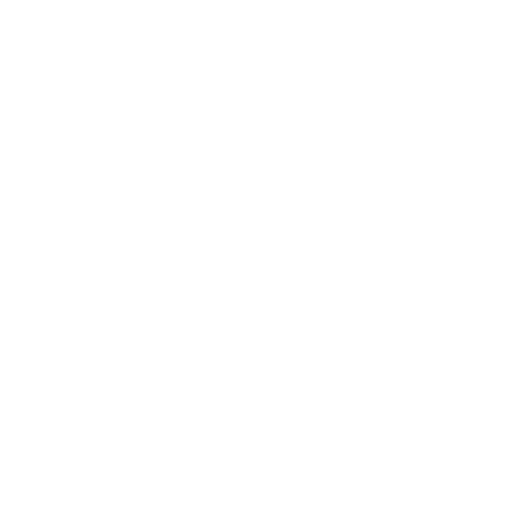
t = 0.00 s
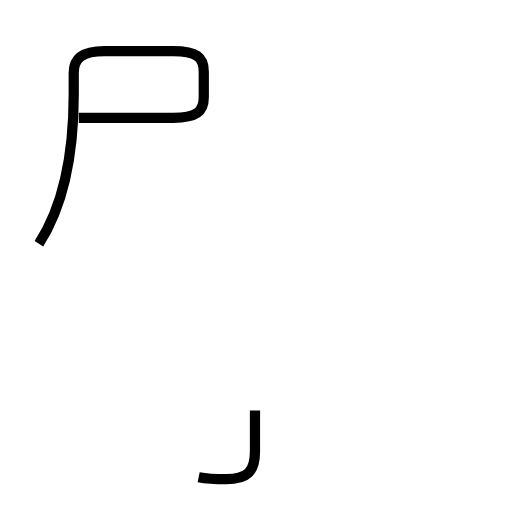
t = 1.79 s
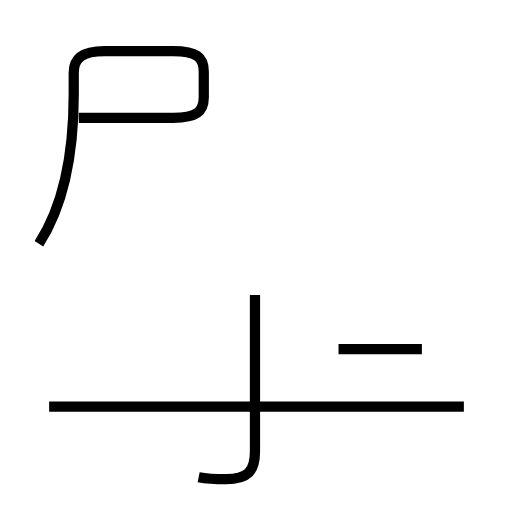
t = 3.58 s
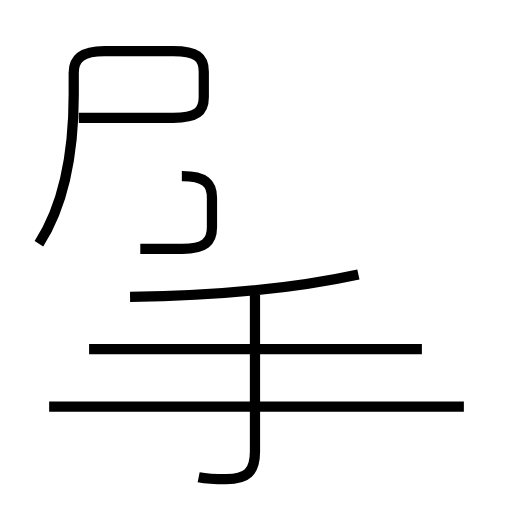
t = 5.45 s
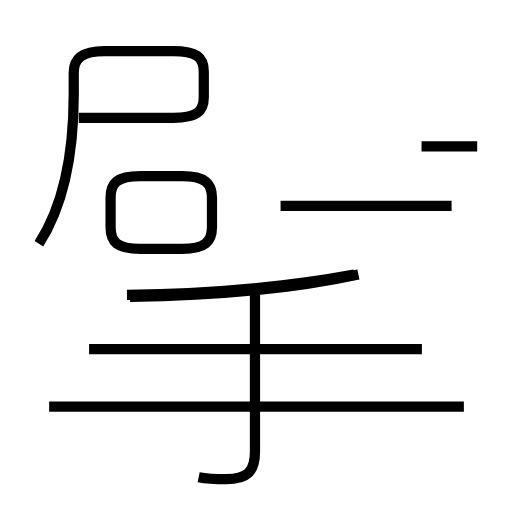
t = 7.24 s
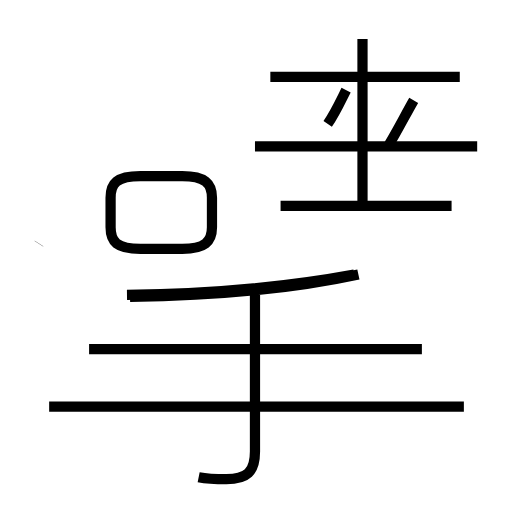
t = 9.03 s

The animated SVG that drew these frames (rendered in a browser with its animation timeline set to each time). Animation: 13 SMIL elements (animate=13); one cycle of 9.03 s.

<?xml version='1.0' encoding='utf-8'?>
<svg viewBox="0.0 -6.0 50.0 50.0" version="1.1" xmlns="http://www.w3.org/2000/svg"><rect x="-1000" y="-1000" width="2000" height="2000" stroke="white" fill="white" /><g style="fill:none;stroke:#000000;stroke-width:1"><path d="M 3.8 -20.2 C 6.0 -23.6 7.2 -28.5 7.2 -34.8 L 7.2 -36.9 C 7.2 -38.3 8.0 -39.0 10.2 -39.0 L 16.9 -39.0 C 19.2 -39.0 19.9 -38.4 19.9 -37.0 L 19.9 -34.5 C 19.9 -33.1 19.2 -32.5 16.9 -32.5 L 7.7 -32.5 " transform="translate(0.0 38.0)" stroke-dasharray="48.2331301783134" stroke-dashoffset="48.2331301783134"><animate attributeName="stroke-dashoffset" from="48.2331301783134" to="0" dur="1.446993905349402s" begin="0s; anim_end.end" fill="freeze" id="anim0" /></path><path d="M 19.4 2.6 C 20.4 2.8 21.2 2.8 22.1 2.8 C 24.1 2.8 24.9 2.1 24.9 0.1 L 24.9 -15.2 " transform="translate(0.0 38.0)" stroke-dasharray="22.558653044283492" stroke-dashoffset="22.558653044283492"><animate attributeName="stroke-dashoffset" from="22.558653044283492" to="0" dur="0.6767595913285047s" begin="anim0.end" fill="freeze" id="anim1" /></path><path d="M 45.3 -4.3 L 4.8 -4.3 " transform="translate(0.0 38.0)" stroke-dasharray="40.5" stroke-dashoffset="40.5"><animate attributeName="stroke-dashoffset" from="40.5" to="0" dur="1.2149999999999999s" begin="anim1.end" fill="freeze" id="anim2" /></path><path d="M 41.2 -9.9 L 8.7 -9.9 " transform="translate(0.0 38.0)" stroke-dasharray="32.5" stroke-dashoffset="32.5"><animate attributeName="stroke-dashoffset" from="32.5" to="0" dur="0.975s" begin="anim2.end" fill="freeze" id="anim3" /></path><path d="M 12.7 -15.0 C 20.1 -15.1 28.1 -15.7 35.0 -17.2 " transform="translate(0.0 38.0)" stroke-dasharray="22.44401010086684" stroke-dashoffset="22.44401010086684"><animate attributeName="stroke-dashoffset" from="22.44401010086684" to="0" dur="0.6733203030260052s" begin="anim3.end" fill="freeze" id="anim4" /></path><path d="M 13.7 -19.7 L 17.8 -19.7 C 20.0 -19.7 20.7 -20.4 20.7 -21.8 L 20.7 -24.7 C 20.7 -26.1 20.0 -26.8 17.8 -26.8 L 13.7 -26.8 C 11.4 -26.8 10.8 -26.1 10.8 -24.7 L 10.8 -21.8 C 10.8 -20.4 11.4 -19.7 13.7 -19.7 Z " transform="translate(0.0 38.0)" stroke-dasharray="30.580758013844612" stroke-dashoffset="30.580758013844612"><animate attributeName="stroke-dashoffset" from="30.580758013844612" to="0" dur="0.9174227404153383s" begin="anim4.end" fill="freeze" id="anim5" /></path><path d="M 34.6 -17.2 C 28.1 -16.0 20.1 -15.3 12.4 -15.2 " transform="translate(0.0 38.0)" stroke-dasharray="22.314761704469092" stroke-dashoffset="22.314761704469092"><animate attributeName="stroke-dashoffset" from="22.314761704469092" to="0" dur="0.6694428511340728s" begin="anim5.end" fill="freeze" id="anim6" /></path><path d="M 44.1 -23.9 L 27.4 -23.9 " transform="translate(0.0 38.0)" stroke-dasharray="16.700000000000003" stroke-dashoffset="16.700000000000003"><animate attributeName="stroke-dashoffset" from="16.700000000000003" to="0" dur="0.5010000000000001s" begin="anim6.end" fill="freeze" id="anim7" /></path><path d="M 46.6 -29.7 L 24.9 -29.7 " transform="translate(0.0 38.0)" stroke-dasharray="21.700000000000003" stroke-dashoffset="21.700000000000003"><animate attributeName="stroke-dashoffset" from="21.700000000000003" to="0" dur="0.651s" begin="anim7.end" fill="freeze" id="anim8" /></path><path d="M 32.0 -31.9 C 32.7 -32.9 33.2 -34.0 33.8 -35.2 " transform="translate(0.0 38.0)" stroke-dasharray="3.7628485059119074" stroke-dashoffset="3.7628485059119074"><animate attributeName="stroke-dashoffset" from="3.7628485059119074" to="0" dur="0.11288545517735722s" begin="anim8.end" fill="freeze" id="anim9" /></path><path d="M 35.4 -23.9 L 35.4 -40.2 " transform="translate(0.0 38.0)" stroke-dasharray="16.300000000000004" stroke-dashoffset="16.300000000000004"><animate attributeName="stroke-dashoffset" from="16.300000000000004" to="0" dur="0.4890000000000001s" begin="anim9.end" fill="freeze" id="anim10" /></path><path d="M 38.0 -29.9 C 38.9 -31.4 39.6 -32.8 40.4 -34.2 " transform="translate(0.0 38.0)" stroke-dasharray="4.924764102168533" stroke-dashoffset="4.924764102168533"><animate attributeName="stroke-dashoffset" from="4.924764102168533" to="0" dur="0.147742923065056s" begin="anim10.end" fill="freeze" id="anim11" /></path><path d="M 44.9 -36.5 L 26.4 -36.5" transform="translate(0.0 38.0)" stroke-dasharray="18.5" stroke-dashoffset="18.5"><animate attributeName="stroke-dashoffset" from="18.5" to="0" dur="0.5549999999999999s" begin="anim11.end" fill="freeze" id="anim_end" /></path></g></svg>
